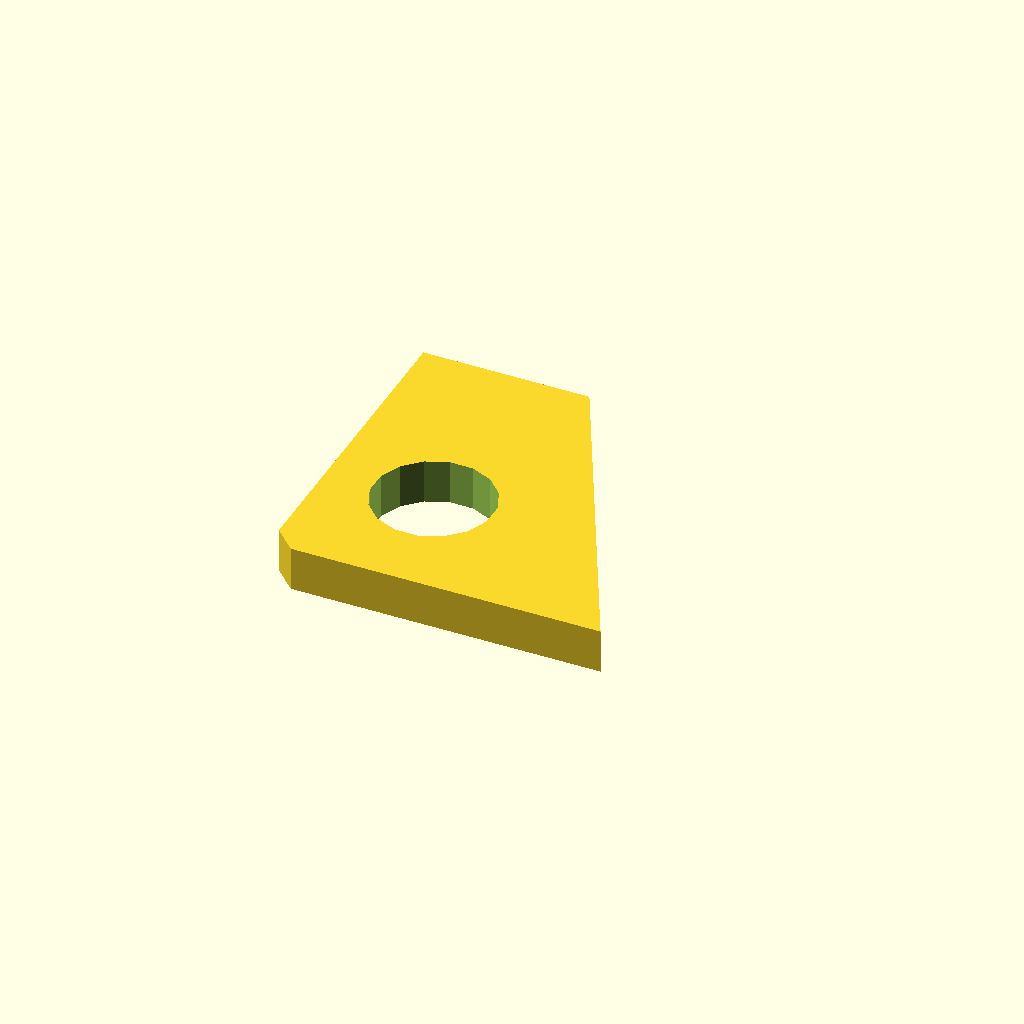
Cell 1: the model at its default parameters.
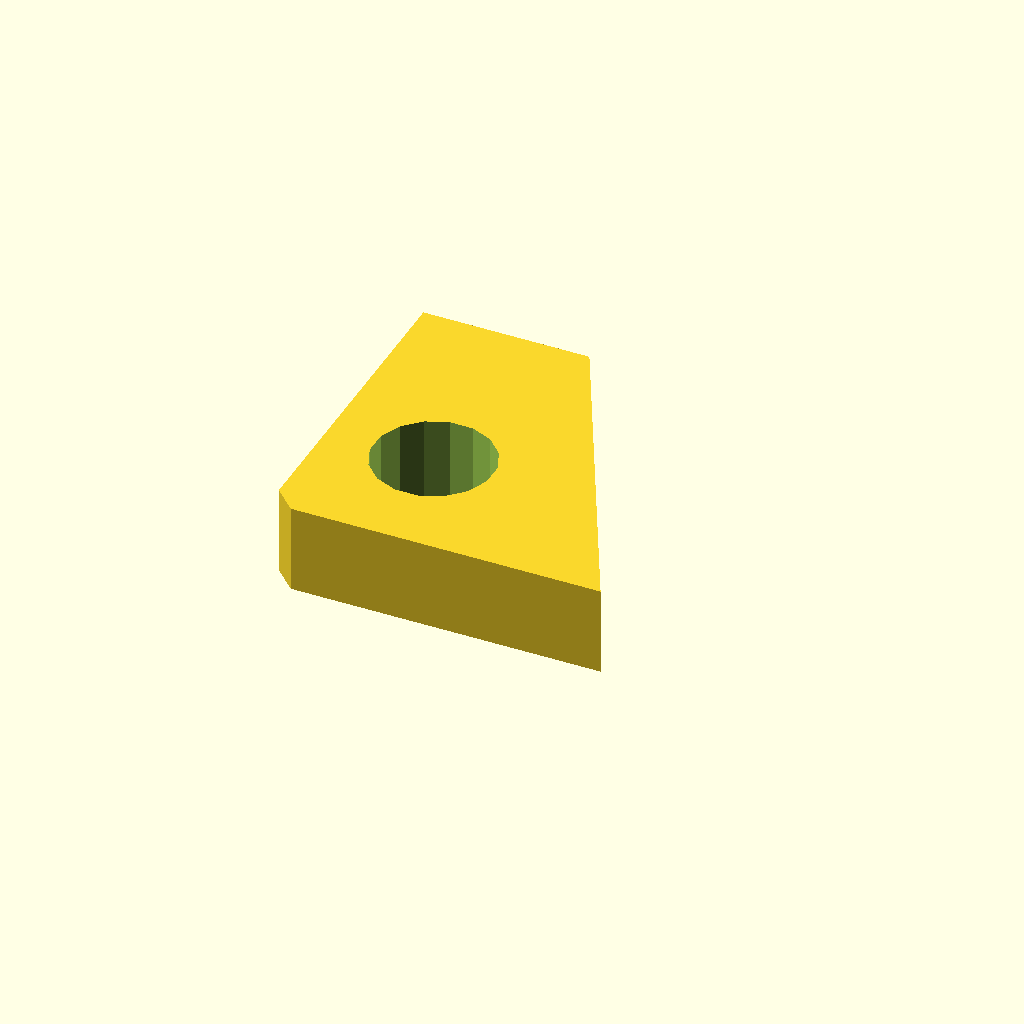
Cell 2 — plate_t set to 16, the other parameters unchanged.
One fixed orthographic camera (rotation 55°, 0°, 25°; colour scheme Cornfield) for every cell.
OpenSCAD source file optional_data/data/sketch4/bracketplates/part_0191.scad:
$fn = 32;

// ----------------------------------------------------------------------
// Bracket plate: gusset 60 x 60
// ----------------------------------------------------------------------

// --- parameters (mm) ---
hole_r = 3;               // bolt hole radius
plate_t = 8;              // plate thickness, Z (extrusion height)
gus_a = 60;               // base length
gus_b = 60;               // height
top_x = 30;               // top edge X of the angled cut
light_r = 10.8;           // lightening hole radius

light_d = 2 * light_r;

profile = [[4, 0], [30, 0], [60, 0], [30, 60], [0, 60], [0, 4]];  // primary outline, 6 points, counter clockwise
void_1 = [[29.802, 24.861], [28.206, 28.761], [25.239, 31.754], [21.353, 33.383], [17.139, 33.402], [13.239, 31.806], [10.246, 28.839], [8.617, 24.953], [8.598, 20.739], [10.194, 16.839], [13.161, 13.846], [17.047, 12.217], [21.261, 12.198], [25.161, 13.794], [28.154, 16.761], [29.783, 20.647]];  // lightening hole, 16 points

// --- the one profile operation ---
difference() {
  linear_extrude(height = plate_t) polygon(points = profile);
  translate([0, 0, -1])
    linear_extrude(height = plate_t + 2) polygon(points = void_1);
}
Parameter table extracted from the source (name, type, default, range or options):
hole_r: number, default 3
plate_t: number, default 8
gus_a: number, default 60
gus_b: number, default 60
top_x: number, default 30
light_r: number, default 10.8
